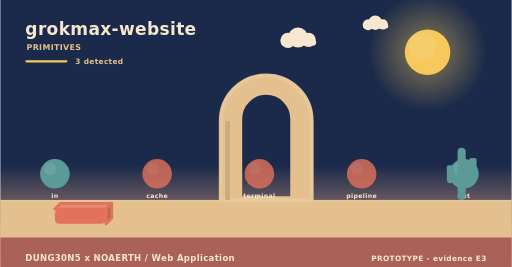
t = 0.00 s
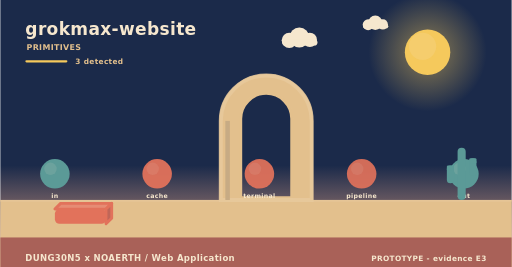
t = 1.73 s
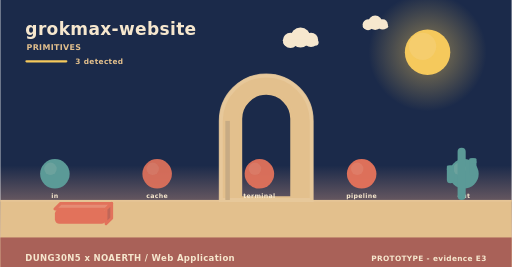
t = 3.25 s
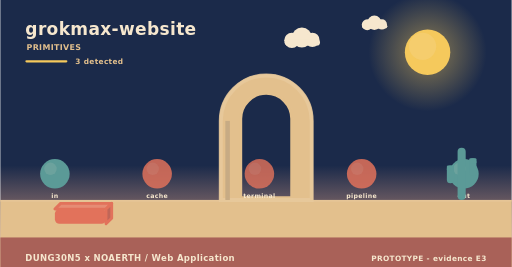
t = 5.08 s
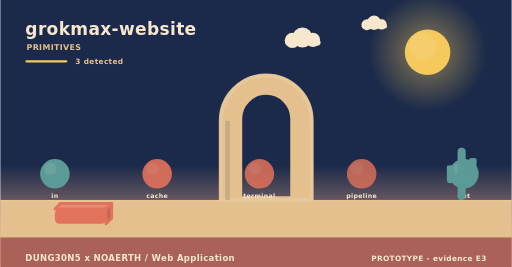
t = 5.80 s
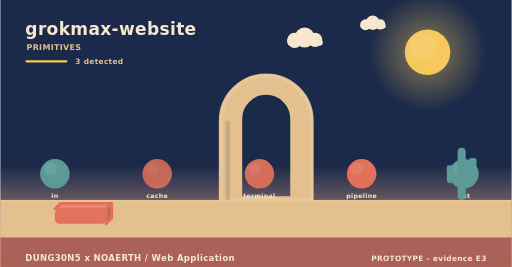
t = 8.75 s

The animated SVG that drew these frames (rendered in a browser with its animation timeline set to each time). Animation: 5 SMIL elements (animate=3,animateTransform=2); frames cover the first 8.75 s, repeats indefinitely.

<svg xmlns="http://www.w3.org/2000/svg" width="900" height="470" viewBox="0 0 900 470" role="img" aria-label="grokmax-website - how it behaves"><linearGradient id="skys" x1="0" y1="0" x2="0" y2="1"><stop offset="0" stop-color="#1b2a4a"/><stop offset="0.62" stop-color="#1b2a4a"/><stop offset="1" stop-color="#f3ad8a"/></linearGradient><rect width="900" height="470" fill="url(#skys)"/><radialGradient id="suns"><stop offset="0.35" stop-color="#f5c95c" stop-opacity="0.34"/><stop offset="1" stop-color="#f5c95c" stop-opacity="0"/></radialGradient><circle cx="752" cy="92" r="104" fill="url(#suns)"/><circle cx="752" cy="92" r="40" fill="#f5c95c"/><circle cx="743.2" cy="81.6" r="24" fill="#f5d27e" opacity="0.5"/><g><circle cx="524" cy="66" r="17.64" fill="#f6e7ce"/><circle cx="506.36" cy="71.04" r="13.44" fill="#f6e7ce"/><circle cx="542.48" cy="70.2" r="12.6" fill="#f6e7ce"/><rect x="493.76" y="69.36" width="62.16" height="10.92" rx="5.46" fill="#f6e7ce"/><animateTransform attributeName="transform" type="translate" values="0 0;24 0;0 0" dur="36s" begin="0s" repeatCount="indefinite"/></g><g><circle cx="660" cy="40" r="12.6" fill="#f6e7ce"/><circle cx="647.4" cy="43.6" r="9.6" fill="#f6e7ce"/><circle cx="673.2" cy="43" r="9" fill="#f6e7ce"/><rect x="638.4" y="42.4" width="44.4" height="7.8" rx="3.9" fill="#f6e7ce"/><animateTransform attributeName="transform" type="translate" values="0 0;-18 0;0 0" dur="46s" begin="3s" repeatCount="indefinite"/></g><rect x="0" y="352" width="900" height="118" fill="#e3c08d"/><rect x="0" y="352" width="900" height="3" fill="#e6c596"/><text x="44" y="62" font-family="Verdana,DejaVu Sans,sans-serif" font-size="30" font-weight="700" letter-spacing="0.6" fill="#f6e7ce" text-anchor="start">grokmax-website</text><text x="46" y="88" font-family="Verdana,DejaVu Sans,sans-serif" font-size="14" font-weight="700" letter-spacing="0.6" fill="#e3c08d" text-anchor="start">PRIMITIVES</text><rect x="44" y="106" width="74" height="4" rx="2" fill="#f5c95c"/><text x="132" y="112" font-family="Verdana,DejaVu Sans,sans-serif" font-size="13" font-weight="700" letter-spacing="0.6" fill="#e3c08d" text-anchor="start">3 detected</text><path d="M388,352 L388,212.8 A80,80 0 0 1 548,212.8 L548,352 Z M423.2,348 L423.2,209.22 A44.8,44.8 0 0 1 512.8,209.22 L512.8,348 Z" fill="#e3c08d" fill-rule="evenodd" stroke="#e3c08d" stroke-width="5" stroke-linejoin="round"/><path d="M388,352 L388,212.8 A80,80 0 0 1 548,212.8 L548,352 Z" fill="none" stroke="#e8c99d" stroke-width="7" stroke-linecap="round" opacity="0.85"/><rect x="396" y="212.8" width="8" height="139.2" fill="#c7ab84"/><circle cx="96" cy="306" r="26" fill="#5b9a97"/><circle cx="88.2" cy="297.16" r="10.92" fill="#7aa9a2" opacity="0.55"/><text x="96" y="348" font-family="Verdana,DejaVu Sans,sans-serif" font-size="11" font-weight="700" letter-spacing="0.6" fill="#f6e7ce" text-anchor="middle">in</text><g><circle cx="276" cy="306" r="26" fill="#e2725b"/><circle cx="268.2" cy="297.16" r="10.92" fill="#e68972" opacity="0.55"/><animate attributeName="opacity" values="0.8;1;0.8" dur="4.6s" begin="0s" repeatCount="indefinite"/></g><text x="276" y="348" font-family="Verdana,DejaVu Sans,sans-serif" font-size="11" font-weight="700" letter-spacing="0.6" fill="#f6e7ce" text-anchor="middle">cache</text><g><circle cx="456" cy="306" r="26" fill="#e2725b"/><circle cx="448.2" cy="297.16" r="10.92" fill="#e68972" opacity="0.55"/><animate attributeName="opacity" values="0.8;1;0.8" dur="5.2s" begin="0s" repeatCount="indefinite"/></g><text x="456" y="348" font-family="Verdana,DejaVu Sans,sans-serif" font-size="11" font-weight="700" letter-spacing="0.6" fill="#f6e7ce" text-anchor="middle">terminal</text><g><circle cx="636" cy="306" r="26" fill="#e2725b"/><circle cx="628.2" cy="297.16" r="10.92" fill="#e68972" opacity="0.55"/><animate attributeName="opacity" values="0.8;1;0.8" dur="5.8s" begin="0s" repeatCount="indefinite"/></g><text x="636" y="348" font-family="Verdana,DejaVu Sans,sans-serif" font-size="11" font-weight="700" letter-spacing="0.6" fill="#f6e7ce" text-anchor="middle">pipeline</text><circle cx="816" cy="306" r="26" fill="#5b9a97"/><circle cx="808.2" cy="297.16" r="10.92" fill="#7aa9a2" opacity="0.55"/><text x="816" y="348" font-family="Verdana,DejaVu Sans,sans-serif" font-size="11" font-weight="700" letter-spacing="0.6" fill="#f6e7ce" text-anchor="middle">out</text><path d="M96,368 L186,368 L196,358 L106,358 Z" fill="#e68c74" stroke="#e2725b" stroke-width="5" stroke-linejoin="round"/><path d="M186,368 L196,358 L196,384 L186,394 Z" fill="#c06658" stroke="#e2725b" stroke-width="5" stroke-linejoin="round"/><rect x="96" y="368" width="90" height="26" rx="8" fill="#e2725b"/><rect x="804.86" y="260" width="14.28" height="92" rx="7.14" fill="#5b9a97"/><rect x="785.96" y="291.28" width="12.6" height="31.28" rx="6.3" fill="#5b9a97"/><rect x="785.96" y="291.28" width="12.6" height="9.2" rx="2.1" fill="#5b9a97"/><rect x="825.44" y="278.4" width="12.6" height="31.28" rx="6.3" fill="#5b9a97"/><rect x="825.44" y="278.4" width="12.6" height="9.2" rx="2.1" fill="#5b9a97"/><rect x="0" y="418" width="900" height="52" rx="0" fill="#a65c56" opacity="0.94"/><text x="44" y="460" font-family="Verdana,DejaVu Sans,sans-serif" font-size="15" font-weight="700" letter-spacing="0.6" fill="#f6e7ce" text-anchor="start">DUNG30N5 x NOAERTH  /  Web Application</text><text x="856" y="460" font-family="Verdana,DejaVu Sans,sans-serif" font-size="13" font-weight="700" letter-spacing="0.6" fill="#f6e7ce" text-anchor="end">PROTOTYPE  -  evidence E3</text></svg>
